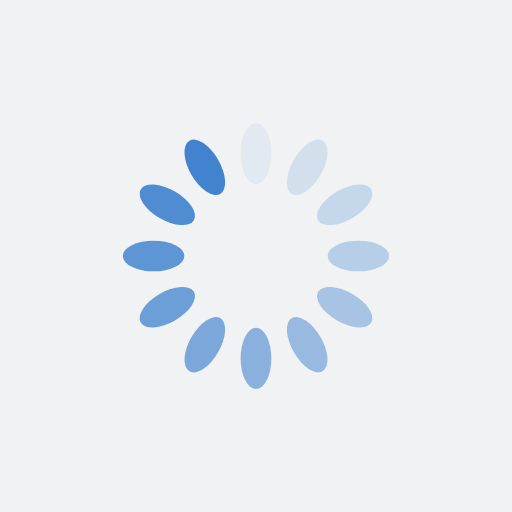
t = 0.00 s
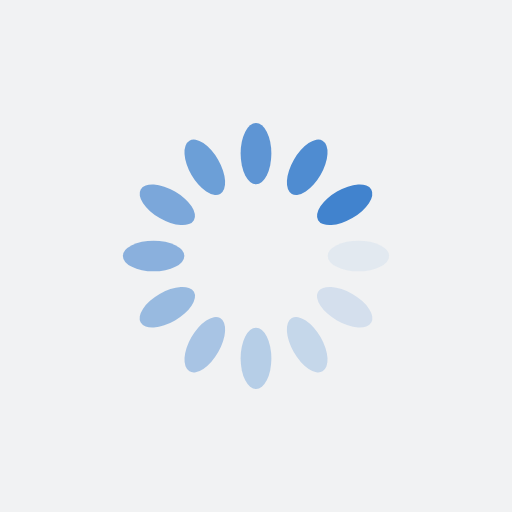
t = 0.25 s
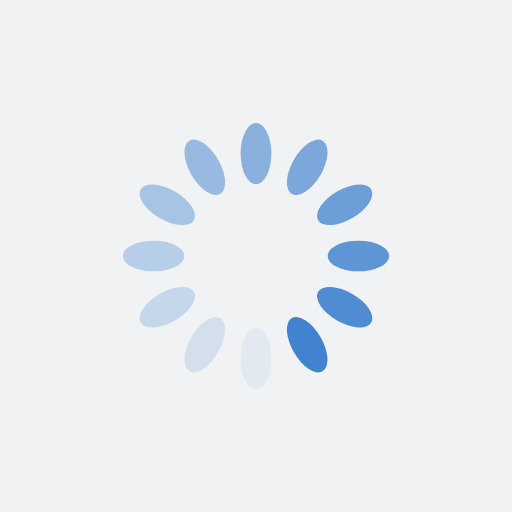
t = 0.50 s
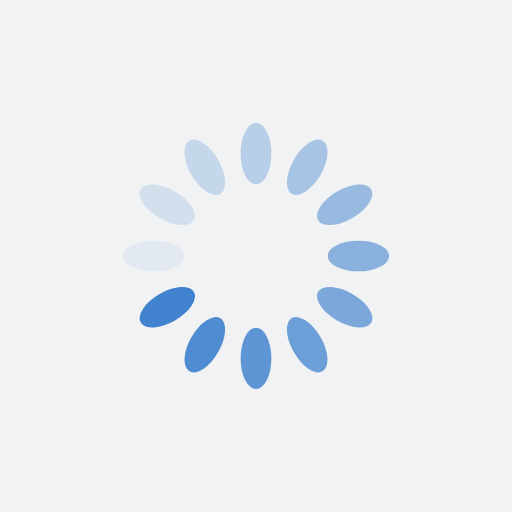
t = 0.75 s

The animated SVG that drew these frames (rendered in a browser with its animation timeline set to each time). Animation: 12 SMIL elements (animate=12); one cycle of 1.00 s, repeats indefinitely.

<?xml version="1.0" encoding="utf-8"?>
<svg xmlns="http://www.w3.org/2000/svg" xmlns:xlink="http://www.w3.org/1999/xlink" style="margin: auto; background: rgb(241, 242, 243) none repeat scroll 0% 0%; display: block; shape-rendering: auto;" width="200px" height="200px" viewBox="0 0 100 100" preserveAspectRatio="xMidYMid">
<g transform="rotate(0 50 50)">
  <rect x="47" y="24" rx="3" ry="6" width="6" height="12" fill="#4183ce">
    <animate attributeName="opacity" values="1;0" keyTimes="0;1" dur="1s" begin="-0.9166666666666666s" repeatCount="indefinite"></animate>
  </rect>
</g><g transform="rotate(30 50 50)">
  <rect x="47" y="24" rx="3" ry="6" width="6" height="12" fill="#4183ce">
    <animate attributeName="opacity" values="1;0" keyTimes="0;1" dur="1s" begin="-0.8333333333333334s" repeatCount="indefinite"></animate>
  </rect>
</g><g transform="rotate(60 50 50)">
  <rect x="47" y="24" rx="3" ry="6" width="6" height="12" fill="#4183ce">
    <animate attributeName="opacity" values="1;0" keyTimes="0;1" dur="1s" begin="-0.75s" repeatCount="indefinite"></animate>
  </rect>
</g><g transform="rotate(90 50 50)">
  <rect x="47" y="24" rx="3" ry="6" width="6" height="12" fill="#4183ce">
    <animate attributeName="opacity" values="1;0" keyTimes="0;1" dur="1s" begin="-0.6666666666666666s" repeatCount="indefinite"></animate>
  </rect>
</g><g transform="rotate(120 50 50)">
  <rect x="47" y="24" rx="3" ry="6" width="6" height="12" fill="#4183ce">
    <animate attributeName="opacity" values="1;0" keyTimes="0;1" dur="1s" begin="-0.5833333333333334s" repeatCount="indefinite"></animate>
  </rect>
</g><g transform="rotate(150 50 50)">
  <rect x="47" y="24" rx="3" ry="6" width="6" height="12" fill="#4183ce">
    <animate attributeName="opacity" values="1;0" keyTimes="0;1" dur="1s" begin="-0.5s" repeatCount="indefinite"></animate>
  </rect>
</g><g transform="rotate(180 50 50)">
  <rect x="47" y="24" rx="3" ry="6" width="6" height="12" fill="#4183ce">
    <animate attributeName="opacity" values="1;0" keyTimes="0;1" dur="1s" begin="-0.4166666666666667s" repeatCount="indefinite"></animate>
  </rect>
</g><g transform="rotate(210 50 50)">
  <rect x="47" y="24" rx="3" ry="6" width="6" height="12" fill="#4183ce">
    <animate attributeName="opacity" values="1;0" keyTimes="0;1" dur="1s" begin="-0.3333333333333333s" repeatCount="indefinite"></animate>
  </rect>
</g><g transform="rotate(240 50 50)">
  <rect x="47" y="24" rx="3" ry="6" width="6" height="12" fill="#4183ce">
    <animate attributeName="opacity" values="1;0" keyTimes="0;1" dur="1s" begin="-0.25s" repeatCount="indefinite"></animate>
  </rect>
</g><g transform="rotate(270 50 50)">
  <rect x="47" y="24" rx="3" ry="6" width="6" height="12" fill="#4183ce">
    <animate attributeName="opacity" values="1;0" keyTimes="0;1" dur="1s" begin="-0.16666666666666666s" repeatCount="indefinite"></animate>
  </rect>
</g><g transform="rotate(300 50 50)">
  <rect x="47" y="24" rx="3" ry="6" width="6" height="12" fill="#4183ce">
    <animate attributeName="opacity" values="1;0" keyTimes="0;1" dur="1s" begin="-0.08333333333333333s" repeatCount="indefinite"></animate>
  </rect>
</g><g transform="rotate(330 50 50)">
  <rect x="47" y="24" rx="3" ry="6" width="6" height="12" fill="#4183ce">
    <animate attributeName="opacity" values="1;0" keyTimes="0;1" dur="1s" begin="0s" repeatCount="indefinite"></animate>
  </rect>
</g>
<!-- [ldio] generated by https://loading.io/ --></svg>
